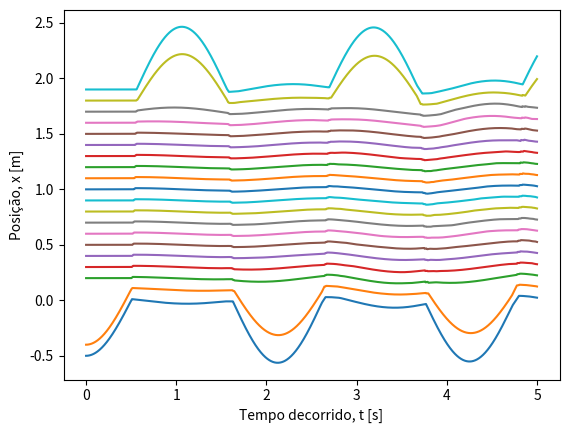

Write Python code to recreate this figure.
import numpy as np
import matplotlib.pyplot as plt
t0 = 0.0 # condição inicial, tempo [s]
tf = 5.0 # limite do domínio, tempo final [s]
dt = 0.001 # passo [s]

# inicializar domínio temporal [s]
t = np.arange(t0, tf, dt)
Nt = np.size(t)

# Parametros
N = 20 # Numero de esferas
d = 0.1 # Diametro das esferas [m]
l = 10 * d # Comprimento das cordas
m = 0.3 # Massa das esferas [kg]
g = 9.8 # aceleração gravítica [m/s^2]
k = 1e7 # constante de forca elastica [N/m^2]
x0 = np.arange(0, N, 1) * d # posições de equilibrio [m]

# inicializar das granzedas físicas
x_arr = np.zeros((N, Nt)) # posição das esferas i=0...N-1 [m]
v_arr = np.zeros((N, Nt)) # velocidades [m/s]
a_arr = np.zeros((N, Nt)) # aceleraçoes [m/s2]

# Condicoes iniciais
x_arr[:, 0] = x0 # Posiçoes de equilibrio [m]
x_arr[0, 0] = - 5 * d # Esferas levantadas
x_arr[1, 0] = - 4 * d # Esferas levantadas
v_arr[:, 0] = np.zeros(N) # Velocidades iniciais [m/s]

# calcula a aceleração de uma esfera devido ao contacto
# com outra esfera à sua direita
def acc_toque(dx):
    if dx < d:
        a = k * abs(dx - d) ** 2 / m
    else:
        a = 0.0
    return a

# calcular a aceleração de esfera i, cuja posicao de
# equilibrio é d * i
def acc_i(i, x):
    a = 0
    if i > 0:  # a primeira esfera não tem vizinho à sua esquerda
        a += acc_toque(x[i] - x[i - 1])
    if i < (N - 1):  # a última esfera não tem vizinho à sua direita
        a -= acc_toque(x[i + 1] - x[i])
    # aceleração de gravidade, afeta todas as esferas
    a -= g * (x[i] - d * i) / l
    return a

# Metodo de Euler-Cromer
for j in range(np.size(t) - 1):  # loop no tempo
    for i in range(0, N):  # loop nas esferas
        a_arr[i, j] = acc_i(i, x_arr[:, j])
    v_arr[:, j + 1] = v_arr[:, j] + a_arr[:, j] * dt
    x_arr[:, j + 1] = x_arr[:, j] + v_arr[:, j + 1] * dt

# Representação grafica da posição
for i in range(0, N):  # loop nas esferas
    plt.plot(t, x_arr[i, :])

plt.xlabel("Tempo decorrido, t [s]")
plt.ylabel("Posição, x [m]")
plt.show()